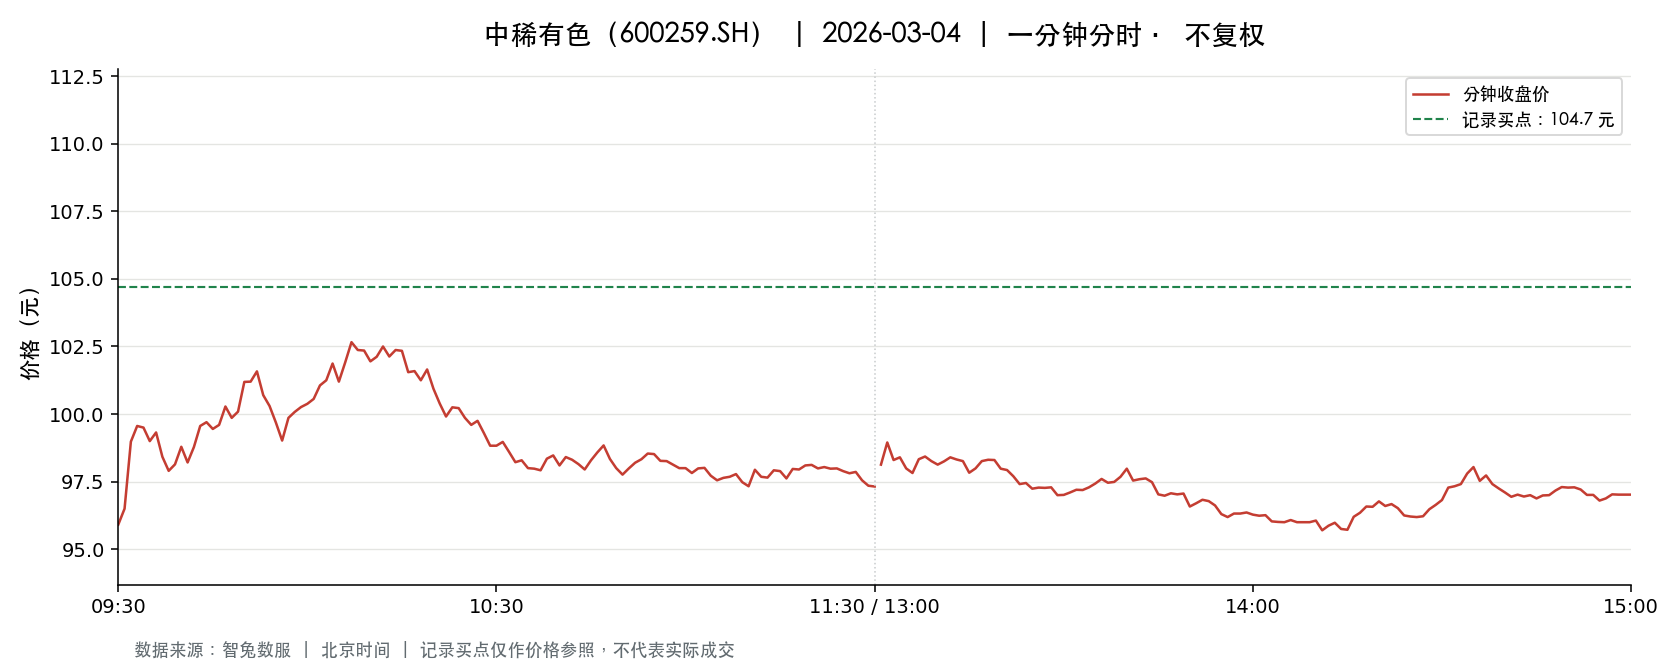

Source data for this figure (header and first rows):
t, o, h, l, c, v, a, pc, sf
2026-03-04 09:30:00, 95.91, 95.91, 95.91, 95.91, 2860, 27430260, 101.1, 0.0
2026-03-04 09:31:00, 95.91, 96.98, 95.0, 96.5, 9626, 92608141, 95.91, 0.0
2026-03-04 09:32:00, 96.8, 99.06, 96.8, 98.98, 3051, 29862000, 96.5, 0.0
2026-03-04 09:33:00, 99.06, 99.91, 99.06, 99.56, 3271, 32543722, 98.98, 0.0
2026-03-04 09:34:00, 99.34, 99.59, 99.32, 99.5, 3947, 39245074, 99.56, 0.0
2026-03-04 09:35:00, 99.46, 99.58, 99.0, 99.0, 3747, 37239418, 99.5, 0.0
2026-03-04 09:36:00, 98.88, 99.37, 98.88, 99.32, 3020, 29957935, 99.0, 0.0
2026-03-04 09:37:00, 99.05, 99.05, 98.42, 98.42, 2511, 24818846, 99.32, 0.0
2026-03-04 09:38:00, 98.1, 98.1, 97.01, 97.9, 3757, 36725409, 98.42, 0.0
2026-03-04 09:39:00, 97.87, 98.55, 97.8, 98.14, 3567, 34977266, 97.9, 0.0
2026-03-04 09:40:00, 98.33, 98.79, 97.35, 98.79, 4089, 40040647, 98.14, 0.0
2026-03-04 09:41:00, 98.7, 98.98, 98.0, 98.21, 2890, 28458423, 98.79, 0.0
2026-03-04 09:42:00, 98.38, 98.98, 98.38, 98.78, 3095, 30538697, 98.21, 0.0
2026-03-04 09:43:00, 98.99, 99.72, 98.95, 99.56, 2248, 22301909, 98.78, 0.0
2026-03-04 09:44:00, 99.56, 99.98, 99.0, 99.7, 5695, 56421285, 99.56, 0.0
2026-03-04 09:45:00, 99.7, 99.88, 99.38, 99.45, 1889, 18816334, 99.7, 0.0
2026-03-04 09:46:00, 99.4, 99.71, 99.14, 99.6, 1455, 14477277, 99.45, 0.0
2026-03-04 09:47:00, 99.57, 100.3, 99.43, 100.3, 1362, 13593649, 99.6, 0.0
2026-03-04 09:48:00, 100.1, 100.4, 99.68, 99.86, 1313, 13112956, 100.3, 0.0
2026-03-04 09:49:00, 99.89, 100.5, 99.85, 100.1, 1166, 11669977, 99.86, 0.0
2026-03-04 09:50:00, 99.98, 101.2, 99.98, 101.2, 1539, 15485448, 100.1, 0.0
2026-03-04 09:51:00, 100.9, 101.3, 100.7, 101.2, 2220, 22400999, 101.2, 0.0
2026-03-04 09:52:00, 101.1, 101.7, 101.0, 101.6, 2450, 24800677, 101.2, 0.0
2026-03-04 09:53:00, 101.5, 101.8, 100.7, 100.7, 2365, 23970961, 101.6, 0.0
2026-03-04 09:54:00, 100.8, 100.9, 100.2, 100.3, 769.0, 7741511, 100.7, 0.0
2026-03-04 09:55:00, 100.2, 100.2, 99.65, 99.69, 707.0, 7061319, 100.3, 0.0
2026-03-04 09:56:00, 99.67, 99.67, 98.96, 99.02, 868.0, 8616516, 99.69, 0.0
2026-03-04 09:57:00, 99.02, 99.86, 99.02, 99.86, 670.0, 6668975, 99.02, 0.0
2026-03-04 09:58:00, 99.8, 100.2, 99.8, 100.1, 944.0, 9430747, 99.86, 0.0
2026-03-04 09:59:00, 100.1, 100.5, 99.9, 100.3, 1074, 10764052, 100.1, 0.0
2026-03-04 10:00:00, 100.3, 100.4, 100.1, 100.4, 763.0, 7649438, 100.3, 0.0
2026-03-04 10:01:00, 100.3, 100.7, 100.1, 100.6, 1071, 10761446, 100.4, 0.0
2026-03-04 10:02:00, 100.3, 101.2, 100.3, 101.1, 1217, 12259876, 100.6, 0.0
2026-03-04 10:03:00, 101, 101.2, 100.9, 101.2, 2623, 26517746, 101.1, 0.0
2026-03-04 10:04:00, 101.2, 102.2, 101.2, 101.9, 3337, 33940042, 101.2, 0.0
2026-03-04 10:05:00, 101.8, 101.9, 101.2, 101.2, 2404, 24450938, 101.9, 0.0
2026-03-04 10:06:00, 101.3, 102, 101.3, 101.9, 1305, 13267001, 101.2, 0.0
2026-03-04 10:07:00, 102, 102.7, 102, 102.7, 1878, 19215124, 101.9, 0.0
2026-03-04 10:08:00, 102.6, 102.7, 102, 102.4, 2064, 21141932, 102.7, 0.0
2026-03-04 10:09:00, 102.3, 102.9, 102.3, 102.3, 1477, 15132980, 102.4, 0.0
2026-03-04 10:10:00, 102.3, 102.3, 101.7, 102, 1478, 15068834, 102.3, 0.0
2026-03-04 10:11:00, 102, 102.1, 101.4, 102.1, 3246, 33031163, 102, 0.0
2026-03-04 10:12:00, 102, 102.5, 101.9, 102.5, 1013, 10344523, 102.1, 0.0
2026-03-04 10:13:00, 102.5, 102.5, 102, 102.1, 1617, 16535650, 102.5, 0.0
2026-03-04 10:14:00, 102.2, 102.6, 102.2, 102.4, 1078, 11038085, 102.1, 0.0
2026-03-04 10:15:00, 102.3, 102.5, 102, 102.3, 1516, 15494218, 102.4, 0.0
2026-03-04 10:16:00, 102.2, 102.2, 101.3, 101.5, 2655, 27031056, 102.3, 0.0
2026-03-04 10:17:00, 101.3, 101.8, 101.2, 101.6, 1076, 10903978, 101.5, 0.0
2026-03-04 10:18:00, 101.5, 101.5, 101.1, 101.2, 838.0, 8490783, 101.6, 0.0
2026-03-04 10:19:00, 101.3, 101.7, 101.2, 101.7, 1157, 11728600, 101.2, 0.0
2026-03-04 10:20:00, 101.6, 101.7, 100.9, 100.9, 856.0, 8669179, 101.7, 0.0
2026-03-04 10:21:00, 100.9, 100.9, 100.4, 100.4, 1157, 11627711, 100.9, 0.0
2026-03-04 10:22:00, 100.1, 100.2, 99.91, 99.91, 1354, 13546277, 100.4, 0.0
2026-03-04 10:23:00, 100.0, 100.2, 99.95, 100.2, 1102, 11021503, 99.91, 0.0
2026-03-04 10:24:00, 100.1, 100.2, 100, 100.2, 361.0, 3614274, 100.2, 0.0
2026-03-04 10:25:00, 100.2, 100.2, 99.67, 99.86, 1555, 15520893, 100.2, 0.0
2026-03-04 10:26:00, 99.86, 99.92, 99.6, 99.6, 1652, 16460689, 99.86, 0.0
2026-03-04 10:27:00, 99.43, 99.75, 99.35, 99.75, 573.0, 5700323, 99.6, 0.0
2026-03-04 10:28:00, 99.82, 99.82, 99.3, 99.3, 903.0, 8989857, 99.75, 0.0
2026-03-04 10:29:00, 99.3, 99.3, 98.83, 98.83, 1087, 10772711, 99.3, 0.0
... 181 more rows
